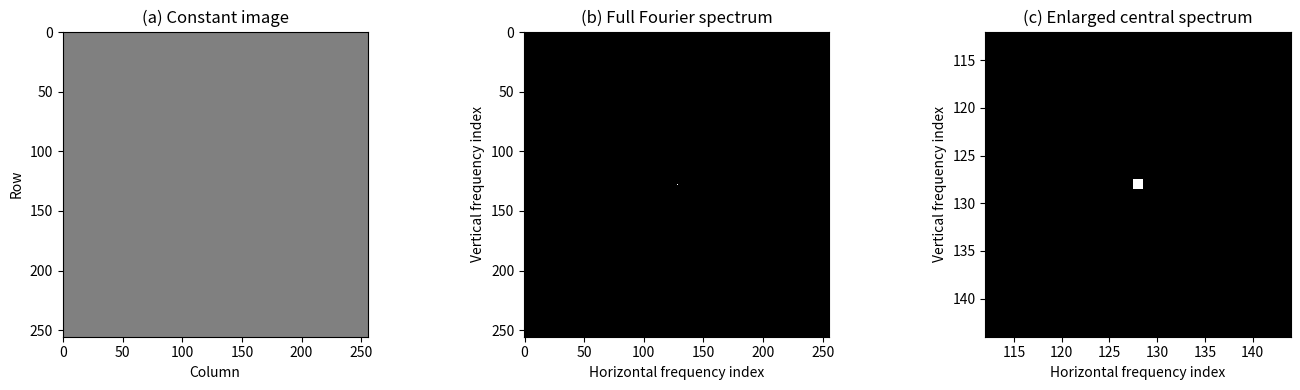

Reproduce this figure in Python. (Note: this script raises an exception after producing the figure.)

import numpy as np
from matplotlib import pyplot as plt


# ---------------------------------------------------------
# Section 1.2: Fourier transforms of generated images
# ---------------------------------------------------------

HEIGHT = 256
WIDTH = 256
BACKGROUND = 128.0
AMPLITUDE = 100.0

OUTPUT_DIRECTORY = "results/figures"


def generate_cosine_image(shape, background, amplitude,
                          row_frequency, column_frequency):
    """Generate a 2D cosine image with specified frequencies."""

    height, width = shape

    if height <= 0 or width <= 0:
        raise ValueError("Image dimensions must be positive")

    if not all(
        isinstance(f, (int, np.integer))
        for f in (row_frequency, column_frequency)
    ):
        raise TypeError("Frequencies must be integers")

    if row_frequency < 0 or column_frequency < 0:
        raise ValueError("Frequencies must be non-negative")

    if row_frequency >= height // 2:
        raise ValueError("Row frequency must be below Nyquist")

    if column_frequency >= width // 2:
        raise ValueError("Column frequency must be below Nyquist")

    if amplitude < 0:
        raise ValueError("Amplitude must be non-negative")

    rows, columns = np.indices(shape)

    phase = 2 * np.pi * (
        row_frequency * rows / height
        + column_frequency * columns / width
    )

    image = background + amplitude * np.cos(phase)

    return image


def calculate_spectrum(image):
    """Calculate the centred Fourier magnitude spectrum."""

    spectrum = np.fft.fft2(image)

    centered = np.fft.fftshift(spectrum)

    magnitude = np.abs(centered)

    return magnitude


def expected_peak_positions(shape, row_frequency,
                            column_frequency):
    """Predict the locations of DC and cosine peaks."""

    height, width = shape

    center_row = height // 2
    center_column = width // 2

    positions = [(center_row, center_column)]

    if row_frequency == 0 and column_frequency == 0:
        return positions

    positions.append((
        center_row - row_frequency,
        center_column - column_frequency
    ))

    positions.append((
        center_row + row_frequency,
        center_column + column_frequency
    ))

    return positions


def validate_spectrum(magnitude, positions,
                      background, amplitude):
    """Compare measured Fourier peaks with theory."""

    height, width = magnitude.shape
    pixel_count = height * width

    expected_values = [background * pixel_count]

    if len(positions) == 3:
        cosine_peak = amplitude * pixel_count / 2

        expected_values.extend([
            cosine_peak,
            cosine_peak
        ])

    residual = magnitude.copy()

    print("Predicted and measured peaks:")

    for position, expected in zip(
        positions, expected_values
    ):
        measured = magnitude[position]

        print(
            f"  Position {position}: "
            f"expected={expected:.6f}, "
            f"measured={measured:.6f}"
        )

        assert np.isclose(
            measured,
            abs(expected),
            atol=1e-7,
            rtol=0
        )

        residual[position] = 0.0

    largest_unexpected = np.max(residual)

    print(
        "Largest unexpected coefficient:",
        f"{largest_unexpected:.6e}"
    )

    assert largest_unexpected < 1e-7

    print("Fourier validation: PASS")

    return largest_unexpected


def save_comparison_figure(image, magnitude,
                           title, filename):
    """Save image, full spectrum and enlarged spectrum."""

    log_magnitude = np.log1p(magnitude)

    fig, axes = plt.subplots(
        1, 3,
        figsize=(14, 4)
    )

    axes[0].imshow(
        image,
        cmap="gray",
        interpolation="nearest",
        vmin=0,
        vmax=255
    )

    axes[0].set_title("(a) " + title)
    axes[0].set_xlabel("Column")
    axes[0].set_ylabel("Row")

    axes[1].imshow(
        log_magnitude,
        cmap="gray",
        interpolation="nearest",
        vmin=0,
        vmax=np.max(log_magnitude)
    )

    axes[1].set_title("(b) Full Fourier spectrum")
    axes[1].set_xlabel("Horizontal frequency index")
    axes[1].set_ylabel("Vertical frequency index")

    axes[2].imshow(
        log_magnitude,
        cmap="gray",
        interpolation="nearest",
        vmin=0,
        vmax=np.max(log_magnitude)
    )

    center_row = image.shape[0] // 2
    center_column = image.shape[1] // 2

    zoom_radius = 16

    axes[2].set_xlim(
        center_column - zoom_radius,
        center_column + zoom_radius
    )

    axes[2].set_ylim(
        center_row + zoom_radius,
        center_row - zoom_radius
    )

    axes[2].set_title("(c) Enlarged central spectrum")
    axes[2].set_xlabel("Horizontal frequency index")
    axes[2].set_ylabel("Vertical frequency index")

    plt.tight_layout()

    output_path = OUTPUT_DIRECTORY + "/" + filename

    plt.savefig(output_path, dpi=200)
    plt.close(fig)

    print("Saved figure:", output_path)


def run_experiment(name, row_frequency,
                   column_frequency, filename):
    """Run one complete synthetic Fourier experiment."""

    print("\n---", name, "---")

    image = generate_cosine_image(
        (HEIGHT, WIDTH),
        BACKGROUND,
        AMPLITUDE,
        row_frequency,
        column_frequency
    )

    print("Image shape:", image.shape)
    print("Minimum intensity:", np.min(image))
    print("Maximum intensity:", np.max(image))

    magnitude = calculate_spectrum(image)

    positions = expected_peak_positions(
        image.shape,
        row_frequency,
        column_frequency
    )

    validate_spectrum(
        magnitude,
        positions,
        BACKGROUND,
        AMPLITUDE
    )

    save_comparison_figure(
        image,
        magnitude,
        name,
        filename
    )


def run_constant_experiment():
    """Validate the spectrum of a constant-intensity image."""

    print("\n--- Constant image ---")

    image = np.full(
        (HEIGHT, WIDTH),
        BACKGROUND,
        dtype=np.float64
    )

    magnitude = calculate_spectrum(image)

    positions = [(HEIGHT // 2, WIDTH // 2)]

    validate_spectrum(
        magnitude,
        positions,
        BACKGROUND,
        0.0
    )

    save_comparison_figure(
        image,
        magnitude,
        "Constant image",
        "constant_fourier.png"
    )


def main():

    print("Section 1.2: Synthetic Fourier experiments")

    run_constant_experiment()

    run_experiment(
        "Vertical cosine stripes",
        0,
        8,
        "vertical_stripes_fourier.png"
    )

    run_experiment(
        "Horizontal cosine stripes",
        8,
        0,
        "horizontal_stripes_fourier.png"
    )

    run_experiment(
        "Diagonal cosine stripes",
        6,
        8,
        "diagonal_stripes_fourier.png"
    )

    print("\nAll Section 1.2 experiments passed.")


if __name__ == "__main__":
    main()
